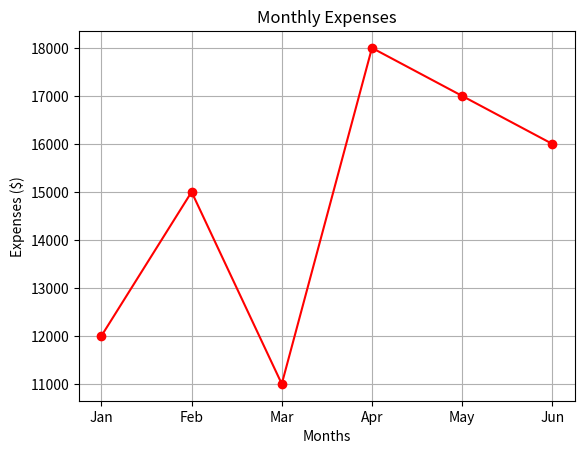

Reproduce this figure in Python.
import matplotlib.pyplot as plt
months = ["Jan","Feb","Mar","Apr","May","Jun"]
expenses = [12000,15000,11000,18000,17000,16000]
plt.plot(months, expenses, marker="o", color="red")
plt.title("Monthly Expenses")
plt.grid()
plt.xlabel("Months")
plt.ylabel("Expenses ($)")
plt.show()
